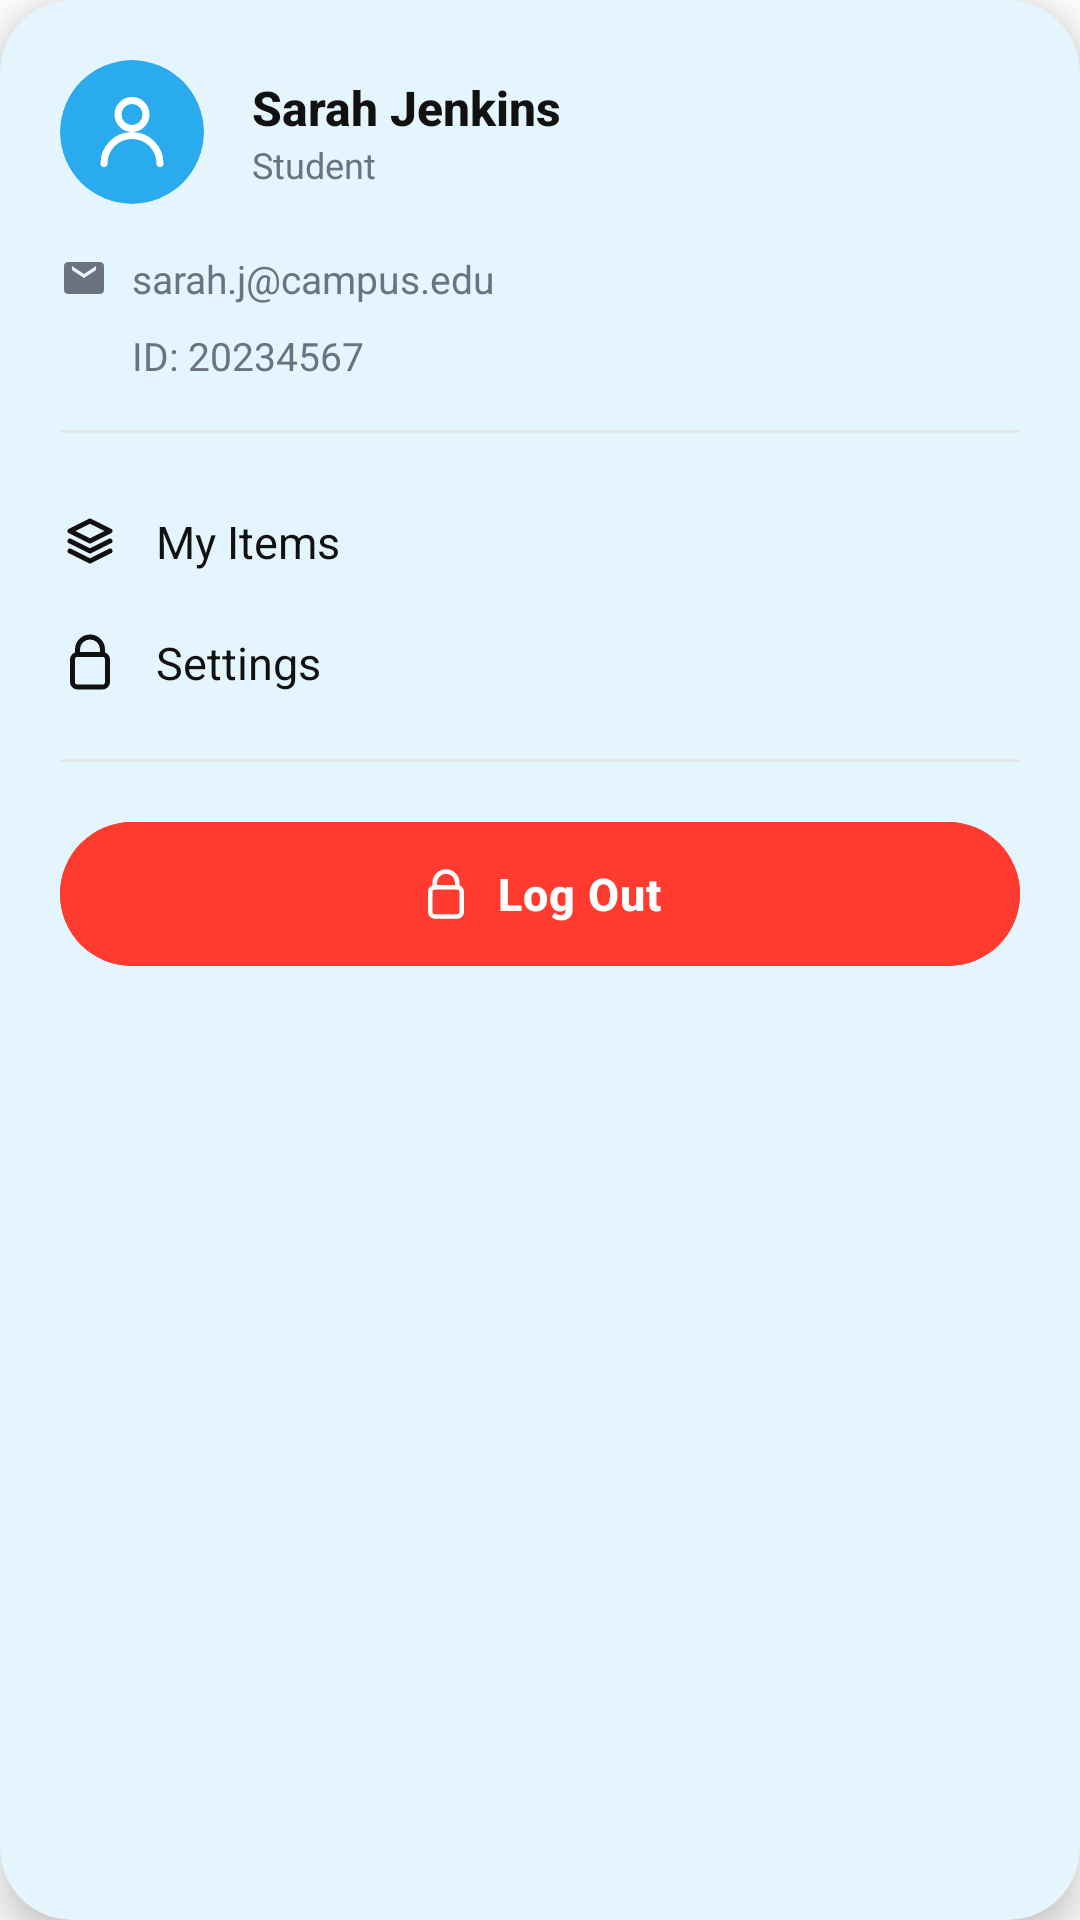

The Android layout XML behind this screen, and the referenced resources:
<!-- AndroidManifest.xml: application theme AppTheme -->
<!-- res/layout/layout_campus_profile_dropdown.xml -->
<?xml version="1.0" encoding="utf-8"?>
<com.google.android.material.card.MaterialCardView xmlns:android="http://schemas.android.com/apk/res/android"
    xmlns:app="http://schemas.android.com/apk/res-auto"
    android:layout_width="280dp"
    android:layout_height="wrap_content"
    app:cardBackgroundColor="@color/surfaceColor"
    app:cardCornerRadius="24dp"
    app:cardElevation="8dp"
    app:strokeWidth="0dp">

    <LinearLayout
        android:layout_width="match_parent"
        android:layout_height="wrap_content"
        android:orientation="vertical"
        android:padding="20dp">

        
        <LinearLayout
            android:layout_width="match_parent"
            android:layout_height="wrap_content"
            android:gravity="center_vertical"
            android:orientation="horizontal">

            <com.google.android.material.card.MaterialCardView
                android:layout_width="48dp"
                android:layout_height="48dp"
                app:cardBackgroundColor="@color/primaryColor"
                app:cardCornerRadius="24dp"
                app:cardElevation="0dp">

                <ImageView
                    android:layout_width="match_parent"
                    android:layout_height="match_parent"
                    android:padding="10dp"
                    android:src="@drawable/ic_user"
                    app:tint="@color/white" />
            </com.google.android.material.card.MaterialCardView>

            <LinearLayout
                android:layout_width="wrap_content"
                android:layout_height="wrap_content"
                android:layout_marginStart="16dp"
                android:orientation="vertical">

                <TextView
                    android:layout_width="wrap_content"
                    android:layout_height="wrap_content"
                    android:fontFamily="sans-serif-medium"
                    android:text="Sarah Jenkins"
                    android:textColor="@color/textPrimary"
                    android:textSize="16sp"
                    android:textStyle="bold" />

                <TextView
                    android:layout_width="wrap_content"
                    android:layout_height="wrap_content"
                    android:text="Student"
                    android:textColor="@color/textSecondary"
                    android:textSize="12sp" />
            </LinearLayout>
        </LinearLayout>

        <LinearLayout
            android:layout_width="match_parent"
            android:layout_height="wrap_content"
            android:layout_marginTop="16dp"
            android:gravity="center_vertical"
            android:orientation="horizontal">

            <ImageView
                android:layout_width="16dp"
                android:layout_height="16dp"
                android:src="@drawable/ic_envelope"
                app:tint="@color/textSecondary" />

            <TextView
                android:layout_width="wrap_content"
                android:layout_height="wrap_content"
                android:layout_marginStart="8dp"
                android:text="sarah.j@campus.edu"
                android:textColor="@color/textSecondary"
                android:textSize="13sp" />
        </LinearLayout>

        <LinearLayout
            android:layout_width="match_parent"
            android:layout_height="wrap_content"
            android:layout_marginTop="8dp"
            android:gravity="center_vertical"
            android:orientation="horizontal">

            <ImageView
                android:layout_width="16dp"
                android:layout_height="16dp"
                android:src="@drawable/ic_admin_id"
                app:tint="@color/textSecondary" />

            <TextView
                android:layout_width="wrap_content"
                android:layout_height="wrap_content"
                android:layout_marginStart="8dp"
                android:text="ID: 20234567"
                android:textColor="@color/textSecondary"
                android:textSize="13sp" />
        </LinearLayout>

        <View
            android:layout_width="match_parent"
            android:layout_height="1dp"
            android:layout_marginVertical="16dp"
            android:background="@color/dividerColor" />

        
        <LinearLayout
            android:layout_width="match_parent"
            android:layout_height="wrap_content"
            android:background="?attr/selectableItemBackground"
            android:clickable="true"
            android:focusable="true"
            android:gravity="center_vertical"
            android:orientation="horizontal"
            android:paddingVertical="10dp">

            <ImageView
                android:layout_width="20dp"
                android:layout_height="20dp"
                android:src="@drawable/ic_layers"
                app:tint="@color/textPrimary" />

            <TextView
                android:layout_width="wrap_content"
                android:layout_height="wrap_content"
                android:layout_marginStart="12dp"
                android:text="My Items"
                android:textColor="@color/textPrimary"
                android:textSize="15sp" />
        </LinearLayout>

        <LinearLayout
            android:layout_width="match_parent"
            android:layout_height="wrap_content"
            android:background="?attr/selectableItemBackground"
            android:clickable="true"
            android:focusable="true"
            android:gravity="center_vertical"
            android:orientation="horizontal"
            android:paddingVertical="10dp">

            <ImageView
                android:layout_width="20dp"
                android:layout_height="20dp"
                android:src="@drawable/ic_lock"
                app:tint="@color/textPrimary" />

            <TextView
                android:layout_width="wrap_content"
                android:layout_height="wrap_content"
                android:layout_marginStart="12dp"
                android:text="Settings"
                android:textColor="@color/textPrimary"
                android:textSize="15sp" />
        </LinearLayout>

        <View
            android:layout_width="match_parent"
            android:layout_height="1dp"
            android:layout_marginVertical="12dp"
            android:background="@color/dividerColor" />

        
        <com.google.android.material.button.MaterialButton
            android:id="@+id/btnLogout"
            android:layout_width="match_parent"
            android:layout_height="48dp"
            android:layout_marginTop="8dp"
            android:backgroundTint="@color/statusLost"
            android:text="Log Out"
            android:textAllCaps="false"
            android:textColor="@color/white"
            app:cornerRadius="24dp"
            app:elevation="2dp"
            app:icon="@drawable/ic_lock"
            app:iconGravity="textStart"
            app:iconPadding="8dp"
            app:iconTint="@color/white" />

    </LinearLayout>

</com.google.android.material.card.MaterialCardView>
<!-- resources referenced by this layout -->
<resources>
  <color name="dividerColor">#E5E7EB</color>
  <color name="primaryColor">#2AABEE</color>
  <color name="statusLost">#FF3B30</color>
  <color name="surfaceColor">#FFFFFF</color>
  <color name="textPrimary">#111111</color>
  <color name="textSecondary">#6B7280</color>
  <color name="white">#FFFFFF</color>
  <color name="nav_drawer_header_avatar_stroke">#FF000000</color>
  <color name="primaryLightColor">#D1E1FF</color>
  <color name="primaryDarkColor">#229ED9</color>
  <color name="accentColor">#2AABEE</color>
  <color name="backgroundColor">#FFFFFF</color>
  <style name="Widget.App.Card" parent="Widget.Material3.CardView.Elevated">
          <item name="cardCornerRadius">12dp</item>
          <item name="cardElevation">2dp</item>
          <item name="cardBackgroundColor">@color/surfaceColor</item>
      </style>
  <style name="ShapeAppearance.App.SmallComponent" parent="ShapeAppearance.Material3.SmallComponent">
          <item name="cornerSize">10dp</item>
      </style>
  <style name="ShapeAppearance.App.MediumComponent" parent="ShapeAppearance.Material3.MediumComponent">
          <item name="cornerSize">12dp</item>
      </style>
  <style name="Widget.App.AutoCompleteTextView" parent="Widget.Material3.AutoCompleteTextView.OutlinedBox">
          <item name="android:popupBackground">@color/dropdown_popup_bg</item>
      </style>
  <!-- drawable bg_cursor (drawable) -->
  <?xml version="1.0" encoding="utf-8"?>
  <shape xmlns:android="http://schemas.android.com/apk/res/android"
      android:shape="rectangle">
      <size android:width="2dp" />
      <solid android:color="@color/cursor_color" />
  </shape>
  <color name="cursor_color">@color/primaryColor</color>
  <color name="btn_primary_bg">#2563EB</color>
  <color name="btn_primary_text">#FFFFFF</color>
  <color name="btn_ripple_color">#262563EB</color>
  <color name="picker_text_primary">#000000</color>
  <style name="TextAppearance.App.TimePicker.Title.Light" parent="TextAppearance.Material3.TitleMedium">
          <item name="android:fontFamily">sans-serif-medium</item>
          <item name="android:textColor">@color/picker_text_primary</item>
      </style>
  <color name="picker_primary_blue">#15B5FF</color>
  <color name="picker_light_blue">#EAF4FF</color>
  <style name="TextAppearance.App.TimePicker.Headline.Light" parent="TextAppearance.Material3.HeadlineLarge">
          <item name="android:fontFamily">sans-serif-medium</item>
          <item name="android:textStyle">bold</item>
      </style>
  <style name="Widget.App.MaterialTimePicker.Light" parent="Widget.Material3.MaterialTimePicker">
          
          <item name="clockFaceBackgroundColor">@color/picker_light_blue</item>
          
          <item name="clockNumberTextColor">@color/clock_number_color_light</item>
      </style>
  <style name="Widget.App.MaterialCalendar.HeaderLayout" parent="Widget.Material3.MaterialCalendar.HeaderLayout">
          <item name="android:background">@drawable/bg_picker_header_gradient</item>
      </style>
  <style name="Widget.App.MaterialCalendar.HeaderTitle" parent="Widget.Material3.MaterialCalendar.HeaderTitle">
          <item name="android:fontFamily">sans-serif-medium</item>
          <item name="android:textColor">@color/white</item>
      </style>
  <style name="TextAppearance.App.DatePicker.Weekday.Light" parent="TextAppearance.Material3.BodySmall">
          <item name="android:fontFamily">sans-serif-medium</item>
          <item name="android:textColor">@color/textSecondary</item>
      </style>
  <style name="TextAppearance.App.DatePicker.Day.Light" parent="TextAppearance.Material3.BodyMedium">
          <item name="android:fontFamily">sans-serif</item>
      </style>
  <color name="error_dark">#FF3B30</color>
  <color name="dropdown_popup_bg">#FFFFFF</color>
  <color name="blue_badge_icon">#2563EB</color>
</resources>
